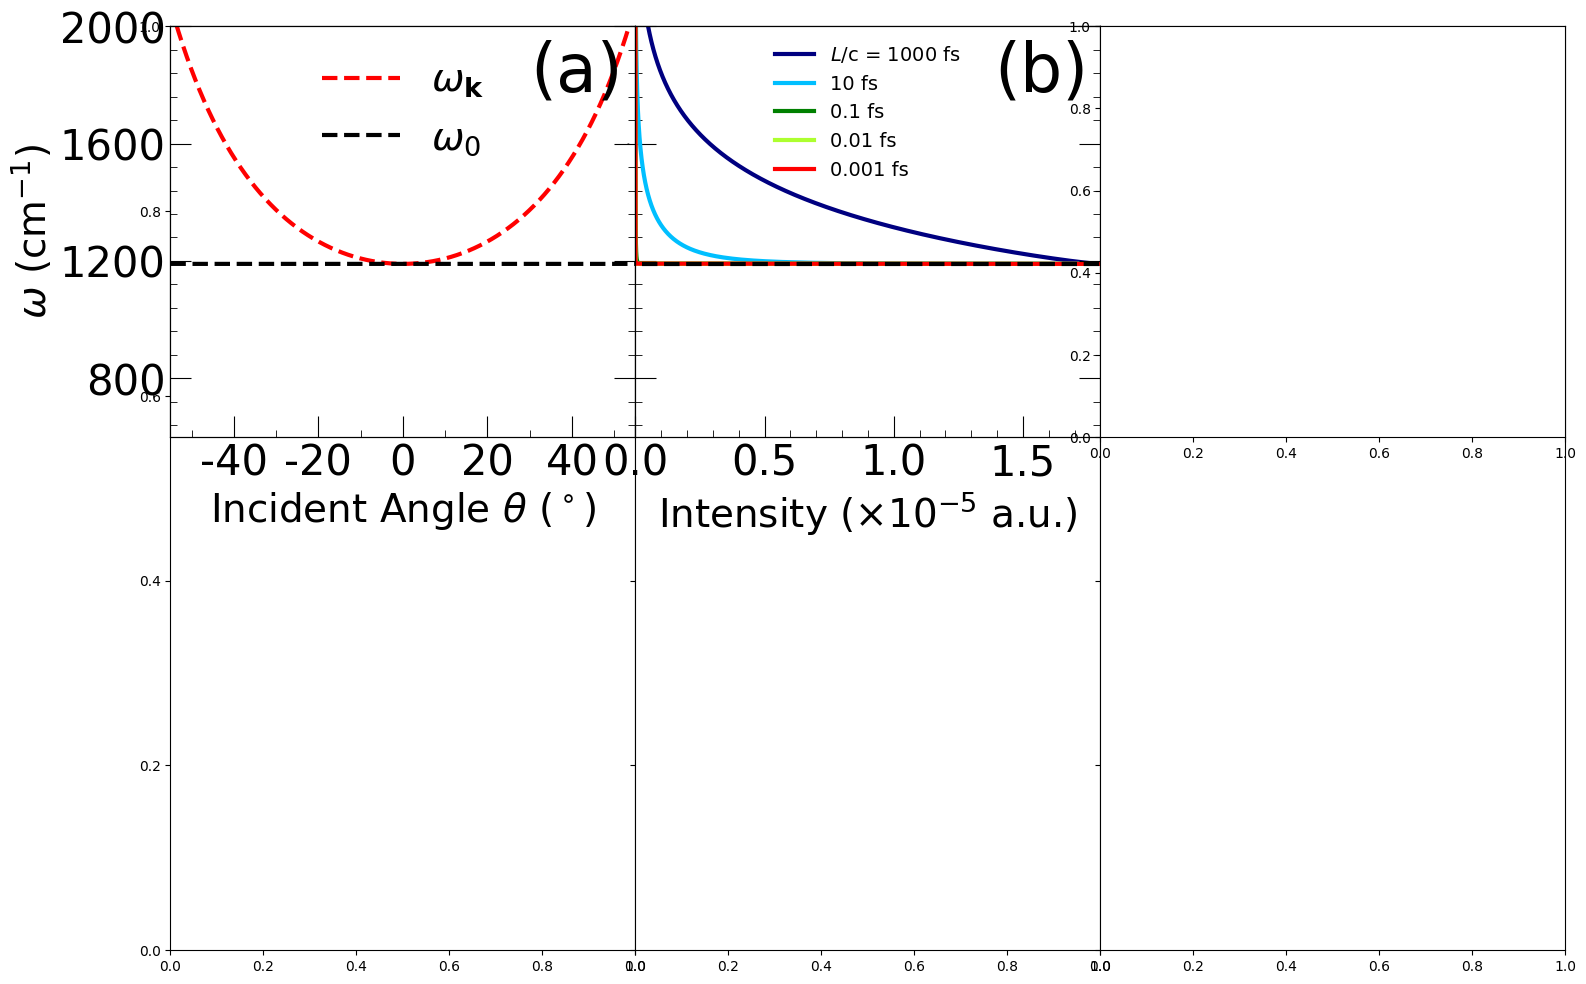

Generate this figure with matplotlib: (Note: this script raises an exception after producing the figure.)
import matplotlib.pyplot as plt
import numpy as np
fig, ax = plt.subplots()
from scipy import integrate
from matplotlib.pyplot import MultipleLocator, tick_params
# fig = plt.figure(figsize=(10,5),dpi=80)
import matplotlib.ticker as ticker
plt.rcParams['font.family'] = 'DeJavu Serif'
plt.rcParams["font.family"] = "Helvetica"

lw = 3.0
axis_size = 28
unitlen = 6
legendsize = 48         # size for legend
font_legend = {'family':'Times New Roman',
        'style':'normal', # 'italic'
        'weight':'normal', #or 'blod'
        'size':28
        }

fig, ax = plt.subplots(1, 3, figsize=(3.0 * unitlen, 2.0 * unitlen), dpi = 512, sharey = 'row')
fig.subplots_adjust(hspace = 0.25, wspace = 0.0)

# ==============================================================================================
#                                       Global Parameters     
# ==============================================================================================
conv = 27.211397                            # 1 a.u. = 27.211397 eV
fs_to_au = 41.341                           # 1 fs = 41.341 a.u.
cm_to_au = 4.556335e-06                     # 1 cm^-1 = 4.556335e-06 a.u.
au_to_K = 3.1577464e+05                     # 1 au = 3.1577464e+05 K
kcal_to_au = 1.5936e-03                     # 1 kcal/mol = 1.5936e-3 a.u.

# ===== Cavity parameters =====
w0 = 1190 * cm_to_au

# ===== Auxiliary functions =====
def cot(x):
    return np.cos(x) / np.sin(x)

def omega_k(theta, wc):
    return wc * np.sqrt(1 + np.tan(theta)**2)

def brownian(w, alpha, wcav):  # the effective spectral density function
    return ((2 * wcav**2 * alpha * w) / ((wcav**2 - w**2)**2 + (alpha * w)**2))

# ==============================================================================================
#                                       Plotting Fig 1a     
# ==============================================================================================
plt.subplot(2,3,1)

wc = 1.0 * w0
a_ratio = 360 / (2 * np.pi)
theta_scan = np.linspace(- np.pi / 3, np.pi / 3, 100000)

plt.plot(theta_scan * a_ratio, omega_k(theta_scan, wc) / cm_to_au, '--', linewidth = lw, color = 'red', label = r'$\omega_{\mathbf{k}}$')
plt.plot(theta_scan * a_ratio, [w0 / cm_to_au] * len(theta_scan), '--', linewidth = lw, color = 'black', label = r'$\omega_0$')

# scale for major and minor locator
x_major_locator = MultipleLocator(20)
x_minor_locator = MultipleLocator(10)
y_major_locator = MultipleLocator(400)
y_minor_locator = MultipleLocator(80)

# x-axis and LHS y-axis
ax = plt.gca()
ax.xaxis.set_major_locator(x_major_locator)
ax.xaxis.set_minor_locator(x_minor_locator)
ax.yaxis.set_major_locator(y_major_locator)
ax.yaxis.set_minor_locator(y_minor_locator)
ax.tick_params(which = 'major', length = 15, labelsize = 30)
ax.tick_params(which = 'minor', length = 5)

x1_label = ax.get_xticklabels()
[x1_label_temp.set_fontname('Times New Roman') for x1_label_temp in x1_label]
y1_label = ax.get_yticklabels()
[y1_label_temp.set_fontname('Times New Roman') for y1_label_temp in y1_label]

y1, y2 = 600, 2000
plt.tick_params(labelsize = 30, which = 'both', direction = 'in')
plt.xlim(- 55, 55)
plt.ylim(y1, y2)

# RHS y-axis
ax2 = ax.twinx()
ax2.yaxis.set_major_locator(y_major_locator)
ax2.yaxis.set_minor_locator(y_minor_locator)
ax2.tick_params(which = 'major', length = 15)
ax2.tick_params(which = 'minor', length = 5)
ax2.axes.yaxis.set_ticklabels([])

plt.tick_params(which = 'both', direction = 'in')
plt.ylim(y1, y2)

# name of x, y axis and the panel
ax.set_xlabel(r'Incident Angle $\theta~ (^\circ)$', size = axis_size)
ax.set_ylabel(r'$\omega\ (\mathrm{cm}^{-1})$', size = axis_size)
ax.legend(loc = 'upper center', frameon = False, prop = font_legend)
plt.legend(title = '(a)', frameon = False, title_fontsize = legendsize)

# ==============================================================================================
#                                       Plotting Fig 1b     
# ==============================================================================================

plt.subplot(2,3,2)

font_legend = {'family':'Times New Roman',
        'style':'normal', # 'italic'
        'weight':'normal', #or 'blod'
        'size':14 # 28
        }

tau_c = 200 * fs_to_au
temp = 300 / au_to_K

def DOS(tau_0, w):

    Gamma_perpendicular = (wc / w) / tau_c
    Gamma_parallel = (np.sqrt(w**2 - wc**2) / w) / tau_0
    
    return w * Gamma_perpendicular * np.exp(- w / temp) / (Gamma_perpendicular + Gamma_parallel)

w_plot = np.linspace(wc, y2 * cm_to_au, 1000)

tau_0 = 1e3 * fs_to_au
plt.plot(DOS(tau_0, w_plot) * 1e5, w_plot / cm_to_au, '-', linewidth = lw, color = 'navy', label = r'$L / \mathrm{c}$ = 1000 fs')

tau_0 = 1e1 * fs_to_au
plt.plot(DOS(tau_0, w_plot) * 1e5, w_plot / cm_to_au, '-', linewidth = lw, color = 'deepskyblue', label = r'10 fs')

tau_0 = 1e-1 * fs_to_au
plt.plot(DOS(tau_0, w_plot) * 1e5, w_plot / cm_to_au, '-', linewidth = lw, color = 'green', label = r'0.1 fs')

tau_0 = 1e-2 * fs_to_au
plt.plot(DOS(tau_0, w_plot) * 1e5, w_plot / cm_to_au, '-', linewidth = lw, color = 'greenyellow', label = r'0.01 fs')

tau_0 = 1e-3 * fs_to_au
plt.plot(DOS(tau_0, w_plot) * 1e5, w_plot / cm_to_au, '-', linewidth = lw, color = 'red', label = r'0.001 fs')

plt.plot(np.linspace(-1, 100, 1000), [w0 / cm_to_au] * 1000, '--', linewidth = lw, color = 'black')

# x-axis and LHS y-axis
x_major_locator = MultipleLocator(0.5)
x_minor_locator = MultipleLocator(0.1)
ax = plt.gca()
ax.xaxis.set_major_locator(x_major_locator)
ax.xaxis.set_minor_locator(x_minor_locator)
ax.yaxis.set_major_locator(y_major_locator)
ax.yaxis.set_minor_locator(y_minor_locator)
ax.tick_params(which = 'major', length = 15, labelsize = 30)
ax.tick_params(which = 'minor', length = 5)

plt.axvline(0.0, y1, y2, linewidth = lw, color = 'black')

x1_label = ax.get_xticklabels()
[x1_label_temp.set_fontname('Times New Roman') for x1_label_temp in x1_label]
y1_label = ax.get_yticklabels()
[y1_label_temp.set_fontname('Times New Roman') for y1_label_temp in y1_label]

plt.tick_params('x', labelsize = 30, which = 'both', direction = 'in')
plt.tick_params('y', labelsize = 0, which = 'both', direction = 'in')
plt.xlim(0.0, 1.8)
plt.ylim(y1, y2)

# RHS y-axis
ax2 = ax.twinx()
ax2.yaxis.set_major_locator(y_major_locator)
ax2.yaxis.set_minor_locator(y_minor_locator)
ax2.tick_params(which = 'major', length = 15)
ax2.tick_params(which = 'minor', length = 5)
ax2.axes.yaxis.set_ticklabels([])

plt.tick_params(which = 'both', direction = 'in')
plt.ylim(y1, y2)

# name of x, y axis and the panel
ax.set_xlabel(r'Intensity ($\times 10^{-5}$ a.u.)', size = axis_size)
# ax.set_ylabel(r'$\omega\ (\mathrm{cm}^{-1})$', size = 36)
ax.legend(loc = 'upper center', frameon = False, prop = font_legend)
plt.legend(title = '(b)', frameon = False, title_fontsize = legendsize)

# ==============================================================================================
#                                       Plotting Fig 1c     
# ==============================================================================================

plt.subplot(2,3,3)

font_legend = {'family':'Times New Roman',
        'style':'normal', # 'italic'
        'weight':'normal', #or 'blod'
        'size':28
        }

lamc_mu_0 = 1e0
w_scan = np.linspace(0.5 * w0, 1.8 * w0, 100)    # scan the w0 value
w_int = np.linspace(wc, 2 * wc, int(1e5))
# w_int = np.logspace(np.log(wc), np.log(2 * wc), int(1e6), base = np.e)

rescaling = 0.5 * 0.001

spd = []
tau_0 = 1e-3 * fs_to_au
def integrant_2(w):
    jw_2 = DOS(tau_0, w)
    return jw_2
y_2 = integrant_2(w_int)
norm = integrate.trapz(y_2, w_int)
print(norm)

for z in w_scan:
    def integrant(w):
        Gamma_perpendicular = (wc / w) / tau_c
        Gamma_parallel = (np.sqrt(w**2 - wc**2) / w) / tau_0
        jw = ((np.sqrt(w**2 - wc**2) / w)**2 / (1 + (wc / w)**2)) * brownian(z, 1. / tau_c, w) * w * np.exp(- w0 / temp) * rescaling
        return jw
    y = integrant(w_int)
    Jz = integrate.trapz(y, w_int)
    
    spd.append(2 * Jz * lamc_mu_0**2 / norm)

plt.plot(spd, w_scan / cm_to_au, '-', linewidth = lw, color = 'red', label = r'$A(\omega)$')

spd = []
tau_0 = 1e-2 * fs_to_au
def integrant_2(w):
    jw_2 = DOS(tau_0, w)
    return jw_2
y_2 = integrant_2(w_int)
norm = integrate.trapz(y_2, w_int)

for z in w_scan:
    def integrant(w):
        Gamma_perpendicular = (wc / w) / tau_c
        Gamma_parallel = (np.sqrt(w**2 - wc**2) / w) / tau_0
        jw = brownian(z, Gamma_perpendicular + Gamma_parallel, w) * w * np.exp(- w0 / temp) * rescaling
        return jw
    y = integrant(w_int)
    Jz = integrate.trapz(y, w_int)
    spd.append(2 * Jz * lamc_mu_0**2 / norm)

plt.plot(spd, w_scan / cm_to_au, '-', linewidth = lw, color = 'greenyellow') #, label = r'$J_\mathrm{eff}(\omega)$')

spd = []
tau_0 = 1e-1 * fs_to_au
def integrant_2(w):
    jw_2 = DOS(tau_0, w)
    return jw_2
y_2 = integrant_2(w_int)
norm = integrate.trapz(y_2, w_int)

for z in w_scan:
    def integrant(w):
        Gamma_perpendicular = (wc / w) / tau_c
        Gamma_parallel = (np.sqrt(w**2 - wc**2) / w) / tau_0
        jw = brownian(z, Gamma_perpendicular + Gamma_parallel, w) * w * np.exp(- w0 / temp) * rescaling
        return jw
    y = integrant(w_int)
    Jz = integrate.trapz(y, w_int)
    spd.append(2 * Jz * lamc_mu_0**2 / norm)

plt.plot(spd, w_scan / cm_to_au, '-', linewidth = lw, color = 'green') # , label = r'$J_\mathrm{eff}(\omega)$')

spd = []
tau_0 = 1e1 * fs_to_au
def integrant_2(w):
    jw_2 = DOS(tau_0, w)
    return jw_2
y_2 = integrant_2(w_int)
norm = integrate.trapz(y_2, w_int)

for z in w_scan:
    def integrant(w):
        Gamma_perpendicular = (wc / w) / tau_c
        Gamma_parallel = (np.sqrt(w**2 - wc**2) / w) / tau_0
        jw = brownian(z, Gamma_perpendicular + Gamma_parallel, w) * w * np.exp(- w0 / temp) * rescaling
        return jw
    y = integrant(w_int)
    Jz = integrate.trapz(y, w_int)
    spd.append(2 * Jz * lamc_mu_0**2 / norm)

plt.plot(spd, w_scan / cm_to_au, '-', linewidth = lw, color = 'deepskyblue') # , label = r'$J_\mathrm{eff}(\omega)$')

spd = []
tau_0 = 1e3 * fs_to_au
def integrant_2(w):
    jw_2 = DOS(tau_0, w)
    return jw_2
y_2 = integrant_2(w_int)
norm = integrate.trapz(y_2, w_int)

for z in w_scan:
    def integrant(w):
        Gamma_perpendicular = (wc / w) / tau_c
        Gamma_parallel = (np.sqrt(w**2 - wc**2) / w) / tau_0
        jw = brownian(z, Gamma_perpendicular + Gamma_parallel, w) * w * np.exp(- w0 / temp) * rescaling
        return jw
    y = integrant(w_int)
    Jz = integrate.trapz(y, w_int)
    spd.append(2 * Jz * lamc_mu_0**2 / norm)

plt.plot(spd, w_scan / cm_to_au, '-', linewidth = lw, color = 'navy') # , label = r'$J_\mathrm{eff}(\omega)$')


plt.plot(np.linspace(0, 0.3, 1000), [w0 / cm_to_au] * 1000, '--', linewidth = lw, color = 'black')

# x-axis and LHS y-axis
x_major_locator = MultipleLocator(0.1)
x_minor_locator = MultipleLocator(0.02)
ax = plt.gca()
ax.xaxis.set_major_locator(x_major_locator)
ax.xaxis.set_minor_locator(x_minor_locator)
ax.yaxis.set_major_locator(y_major_locator)
ax.yaxis.set_minor_locator(y_minor_locator)
ax.tick_params(which = 'major', length = 15, labelsize = 30)
ax.tick_params(which = 'minor', length = 5)

x1_label = ax.get_xticklabels()
[x1_label_temp.set_fontname('Times New Roman') for x1_label_temp in x1_label]
y1_label = ax.get_yticklabels()
[y1_label_temp.set_fontname('Times New Roman') for y1_label_temp in y1_label]

plt.tick_params('x', labelsize = 30, which = 'both', direction = 'in')
plt.tick_params('y', labelsize = 0, which = 'both', direction = 'in')
plt.xlim(0, 0.3)
plt.ylim(y1, y2)

# RHS y-axis
ax2 = ax.twinx()
ax2.yaxis.set_major_locator(y_major_locator)
ax2.yaxis.set_minor_locator(y_minor_locator)
ax2.tick_params(which = 'major', length = 15)
ax2.tick_params(which = 'minor', length = 5)
ax2.axes.yaxis.set_ticklabels([])

plt.tick_params(which = 'both', direction = 'in')
plt.ylim(y1, y2)

# name of x, y axis and the panel
ax.set_xlabel(r'Intensity ($\mathrm{a.u.}$)', size = axis_size)
# ax.set_ylabel(r'$\omega\ (\mathrm{cm}^{-1})$', size = 36)
ax.legend(loc = 'upper center', frameon = False, prop = font_legend)
plt.legend(title = '(c)', frameon = False, title_fontsize = legendsize)






# ==============================================================================================
#                                       Plotting Fig 1d     
# ==============================================================================================
plt.subplot(2,3,4)

wc = 0.85 * w0
a_ratio = 360 / (2 * np.pi)
theta_scan = np.linspace(- np.pi / 3, np.pi / 3, 100000)

plt.plot(theta_scan * a_ratio, omega_k(theta_scan, wc) / cm_to_au, '--', linewidth = lw, color = 'red', label = r'$\omega_{\mathbf{k}}$')
plt.plot(theta_scan * a_ratio, [w0 / cm_to_au] * len(theta_scan), '--', linewidth = lw, color = 'black', label = r'$\omega_0$')

# scale for major and minor locator
x_major_locator = MultipleLocator(20)
x_minor_locator = MultipleLocator(10)
y_major_locator = MultipleLocator(400)
y_minor_locator = MultipleLocator(80)

# x-axis and LHS y-axis
ax = plt.gca()
ax.xaxis.set_major_locator(x_major_locator)
ax.xaxis.set_minor_locator(x_minor_locator)
ax.yaxis.set_major_locator(y_major_locator)
ax.yaxis.set_minor_locator(y_minor_locator)
ax.tick_params(which = 'major', length = 15, labelsize = 30)
ax.tick_params(which = 'minor', length = 5)

x1_label = ax.get_xticklabels()
[x1_label_temp.set_fontname('Times New Roman') for x1_label_temp in x1_label]
y1_label = ax.get_yticklabels()
[y1_label_temp.set_fontname('Times New Roman') for y1_label_temp in y1_label]

y1, y2 = 600, 2000
plt.tick_params(labelsize = 30, which = 'both', direction = 'in')
plt.xlim(- 55, 55)
plt.ylim(y1, y2)

# RHS y-axis
ax2 = ax.twinx()
ax2.yaxis.set_major_locator(y_major_locator)
ax2.yaxis.set_minor_locator(y_minor_locator)
ax2.tick_params(which = 'major', length = 15)
ax2.tick_params(which = 'minor', length = 5)
ax2.axes.yaxis.set_ticklabels([])

plt.tick_params(which = 'both', direction = 'in')
plt.ylim(y1, y2)

# name of x, y axis and the panel
ax.set_xlabel(r'Incident Angle $\theta~ (^\circ)$', size = axis_size)
ax.set_ylabel(r'$\omega\ (\mathrm{cm}^{-1})$', size = axis_size)
ax.legend(loc = 'upper center', frameon = False, prop = font_legend)
plt.legend(title = '(a)', frameon = False, title_fontsize = legendsize)

# ==============================================================================================
#                                       Plotting Fig 1e     
# ==============================================================================================

plt.subplot(2,3,5)

font_legend = {'family':'Times New Roman',
        'style':'normal', # 'italic'
        'weight':'normal', #or 'blod'
        'size':14 # 28
        }

tau_c = 200 * fs_to_au
Gamma_perpendicular = 1.0 / tau_c
temp = 300 / au_to_K

def DOS(tau_0, w):

    Gamma_parallel = (np.sqrt(w**2 - wc**2) / w) / tau_0
    
    return w * Gamma_perpendicular * np.exp(- w / temp) / (Gamma_perpendicular + Gamma_parallel)

w_plot = np.linspace(wc, y2 * cm_to_au, 1000)

tau_0 = 1e3 * fs_to_au
plt.plot(DOS(tau_0, w_plot) * 1e5, w_plot / cm_to_au, '-', linewidth = lw, color = 'navy', label = r'$L / \mathrm{c}$ = 1000 fs')

tau_0 = 1e1 * fs_to_au
plt.plot(DOS(tau_0, w_plot) * 1e5, w_plot / cm_to_au, '-', linewidth = lw, color = 'deepskyblue', label = r'10 fs')

tau_0 = 1e-1 * fs_to_au
plt.plot(DOS(tau_0, w_plot) * 1e5, w_plot / cm_to_au, '-', linewidth = lw, color = 'green', label = r'0.1 fs')

tau_0 = 1e-2 * fs_to_au
plt.plot(DOS(tau_0, w_plot) * 1e5, w_plot / cm_to_au, '-', linewidth = lw, color = 'greenyellow', label = r'0.01 fs')

tau_0 = 1e-3 * fs_to_au
plt.plot(DOS(tau_0, w_plot) * 1e5, w_plot / cm_to_au, '-', linewidth = lw, color = 'red', label = r'0.001 fs')

plt.plot(np.linspace(-1, 100, 1000), [w0 / cm_to_au] * 1000, '--', linewidth = lw, color = 'black')

# x-axis and LHS y-axis
x_major_locator = MultipleLocator(0.5)
x_minor_locator = MultipleLocator(0.1)
ax = plt.gca()
ax.xaxis.set_major_locator(x_major_locator)
ax.xaxis.set_minor_locator(x_minor_locator)
ax.yaxis.set_major_locator(y_major_locator)
ax.yaxis.set_minor_locator(y_minor_locator)
ax.tick_params(which = 'major', length = 15, labelsize = 30)
ax.tick_params(which = 'minor', length = 5)

plt.axvline(0.0, y1, y2, linewidth = lw, color = 'black')

x1_label = ax.get_xticklabels()
[x1_label_temp.set_fontname('Times New Roman') for x1_label_temp in x1_label]
y1_label = ax.get_yticklabels()
[y1_label_temp.set_fontname('Times New Roman') for y1_label_temp in y1_label]

plt.tick_params('x', labelsize = 30, which = 'both', direction = 'in')
plt.tick_params('y', labelsize = 0, which = 'both', direction = 'in')
plt.xlim(0.0, 1.8)
plt.ylim(y1, y2)

# RHS y-axis
ax2 = ax.twinx()
ax2.yaxis.set_major_locator(y_major_locator)
ax2.yaxis.set_minor_locator(y_minor_locator)
ax2.tick_params(which = 'major', length = 15)
ax2.tick_params(which = 'minor', length = 5)
ax2.axes.yaxis.set_ticklabels([])

plt.tick_params(which = 'both', direction = 'in')
plt.ylim(y1, y2)

# name of x, y axis and the panel
ax.set_xlabel(r'Intensity ($\times 10^{-5}$ a.u.)', size = axis_size)
# ax.set_ylabel(r'$\omega\ (\mathrm{cm}^{-1})$', size = 36)
ax.legend(loc = 'upper center', frameon = False, prop = font_legend)
plt.legend(title = '(e)', frameon = False, title_fontsize = legendsize)

# ==============================================================================================
#                                       Plotting Fig 1f     
# ==============================================================================================

plt.subplot(2,3,6)

font_legend = {'family':'Times New Roman',
        'style':'normal', # 'italic'
        'weight':'normal', #or 'blod'
        'size':28
        }

lamc_mu_0 = 1e0
w_scan = np.linspace(0.5 * w0, 1.8 * w0, 100)    # scan the w0 value
w_int = np.linspace(wc, 2 * wc, int(1e5))

rescaling = 0.5 * np.exp(- w0 / temp)

spd = []
tau_0 = 1e-3 * fs_to_au
def integrant_2(w):
    jw_2 = DOS(tau_0, w)
    return jw_2
y_2 = integrant_2(w_int)
norm = integrate.trapz(y_2, w_int)

for z in w_scan:
    def integrant(w):
        Gamma_perpendicular = (wc / w) / tau_c
        jw = brownian(z, Gamma_perpendicular, w) * DOS(tau_0, w) * rescaling
        return jw
    y = integrant(w_int)
    Jz = integrate.trapz(y, w_int)
    
    spd.append(2 * Jz * lamc_mu_0**2 / norm)

plt.plot(spd, w_scan / cm_to_au, '-', linewidth = lw, color = 'red', label = r'$A(\omega)$')

spd = []
tau_0 = 1e-2 * fs_to_au
def integrant_2(w):
    jw_2 = DOS(tau_0, w)
    return jw_2
y_2 = integrant_2(w_int)
norm = integrate.trapz(y_2, w_int)

for z in w_scan:
    def integrant(w):
        Gamma_perpendicular = (wc / w) / tau_c
        jw = brownian(z, Gamma_perpendicular, w) * DOS(tau_0, w) * rescaling
        return jw
    y = integrant(w_int)
    Jz = integrate.trapz(y, w_int)
    spd.append(2 * Jz * lamc_mu_0**2 / norm)

plt.plot(spd, w_scan / cm_to_au, '-', linewidth = lw, color = 'greenyellow') #, label = r'$J_\mathrm{eff}(\omega)$')

spd = []
tau_0 = 1e-1 * fs_to_au
def integrant_2(w):
    jw_2 = DOS(tau_0, w)
    return jw_2
y_2 = integrant_2(w_int)
norm = integrate.trapz(y_2, w_int)

for z in w_scan:
    def integrant(w):
        Gamma_perpendicular = (wc / w) / tau_c
        jw = brownian(z, Gamma_perpendicular, w) * DOS(tau_0, w) * rescaling
        return jw
    y = integrant(w_int)
    Jz = integrate.trapz(y, w_int)
    spd.append(2 * Jz * lamc_mu_0**2 / norm)

plt.plot(spd, w_scan / cm_to_au, '-', linewidth = lw, color = 'green') # , label = r'$J_\mathrm{eff}(\omega)$')

spd = []
tau_0 = 1e1 * fs_to_au
def integrant_2(w):
    jw_2 = DOS(tau_0, w)
    return jw_2
y_2 = integrant_2(w_int)
norm = integrate.trapz(y_2, w_int)

for z in w_scan:
    def integrant(w):
        Gamma_perpendicular = (wc / w) / tau_c
        jw = brownian(z, Gamma_perpendicular, w) * DOS(tau_0, w) * rescaling
        return jw
    y = integrant(w_int)
    Jz = integrate.trapz(y, w_int)
    spd.append(2 * Jz * lamc_mu_0**2 / norm)

plt.plot(spd, w_scan / cm_to_au, '-', linewidth = lw, color = 'deepskyblue') # , label = r'$J_\mathrm{eff}(\omega)$')

spd = []
tau_0 = 1e3 * fs_to_au
def integrant_2(w):
    jw_2 = DOS(tau_0, w)
    return jw_2
y_2 = integrant_2(w_int)
norm = integrate.trapz(y_2, w_int)

for z in w_scan:
    def integrant(w):
        Gamma_perpendicular = (wc / w) / tau_c
        jw = brownian(z, Gamma_perpendicular, w) * DOS(tau_0, w) * rescaling
        return jw
    y = integrant(w_int)
    Jz = integrate.trapz(y, w_int)
    spd.append(2 * Jz * lamc_mu_0**2 / norm)

plt.plot(spd, w_scan / cm_to_au, '-', linewidth = lw, color = 'navy') # , label = r'$J_\mathrm{eff}(\omega)$')


plt.plot(np.linspace(0, 0.3, 1000), [w0 / cm_to_au] * 1000, '--', linewidth = lw, color = 'black')

# x-axis and LHS y-axis
x_major_locator = MultipleLocator(0.1)
x_minor_locator = MultipleLocator(0.02)
ax = plt.gca()
ax.xaxis.set_major_locator(x_major_locator)
ax.xaxis.set_minor_locator(x_minor_locator)
ax.yaxis.set_major_locator(y_major_locator)
ax.yaxis.set_minor_locator(y_minor_locator)
ax.tick_params(which = 'major', length = 15, labelsize = 30)
ax.tick_params(which = 'minor', length = 5)

x1_label = ax.get_xticklabels()
[x1_label_temp.set_fontname('Times New Roman') for x1_label_temp in x1_label]
y1_label = ax.get_yticklabels()
[y1_label_temp.set_fontname('Times New Roman') for y1_label_temp in y1_label]

plt.tick_params('x', labelsize = 30, which = 'both', direction = 'in')
plt.tick_params('y', labelsize = 0, which = 'both', direction = 'in')
plt.xlim(0, 0.3)
plt.ylim(y1, y2)

# RHS y-axis
ax2 = ax.twinx()
ax2.yaxis.set_major_locator(y_major_locator)
ax2.yaxis.set_minor_locator(y_minor_locator)
ax2.tick_params(which = 'major', length = 15)
ax2.tick_params(which = 'minor', length = 5)
ax2.axes.yaxis.set_ticklabels([])

plt.tick_params(which = 'both', direction = 'in')
plt.ylim(y1, y2)

# name of x, y axis and the panel
ax.set_xlabel(r'Intensity ($\mathrm{a.u.}$)', size = axis_size)
# ax.set_ylabel(r'$\omega\ (\mathrm{cm}^{-1})$', size = 36)
ax.legend(loc = 'upper center', frameon = False, prop = font_legend)
plt.legend(title = '(f)', frameon = False, title_fontsize = legendsize)














plt.savefig("figure_DOS_3.pdf", bbox_inches='tight')